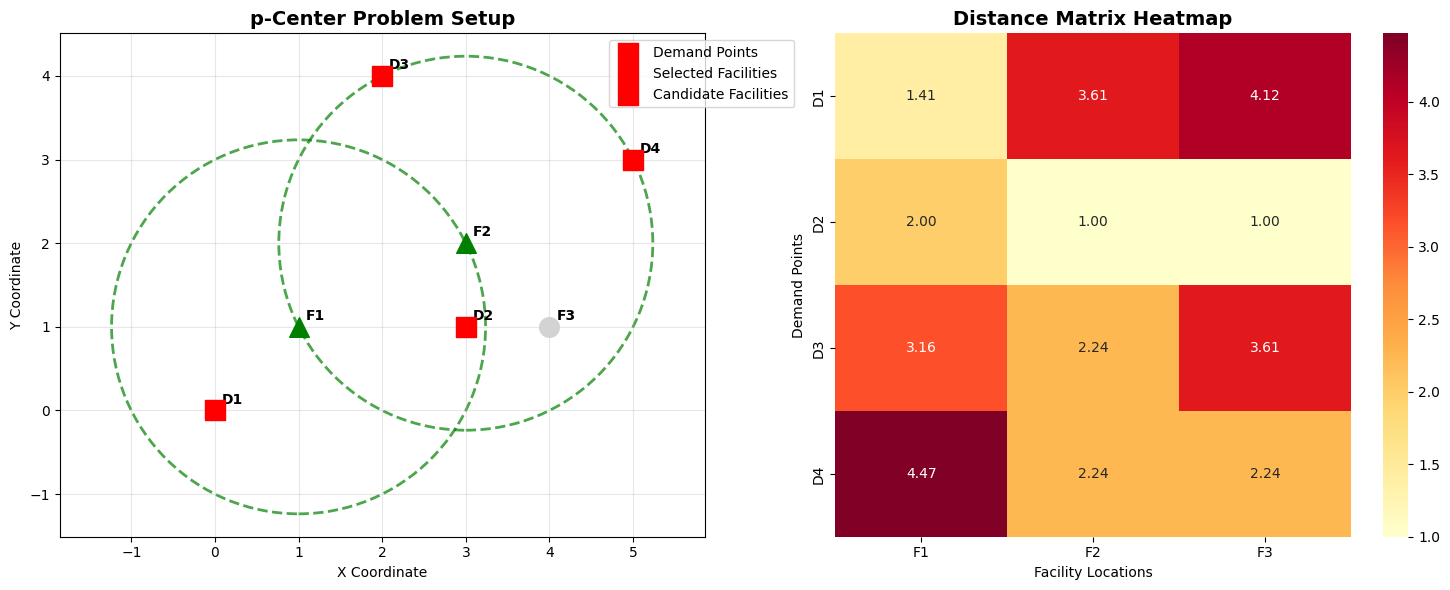
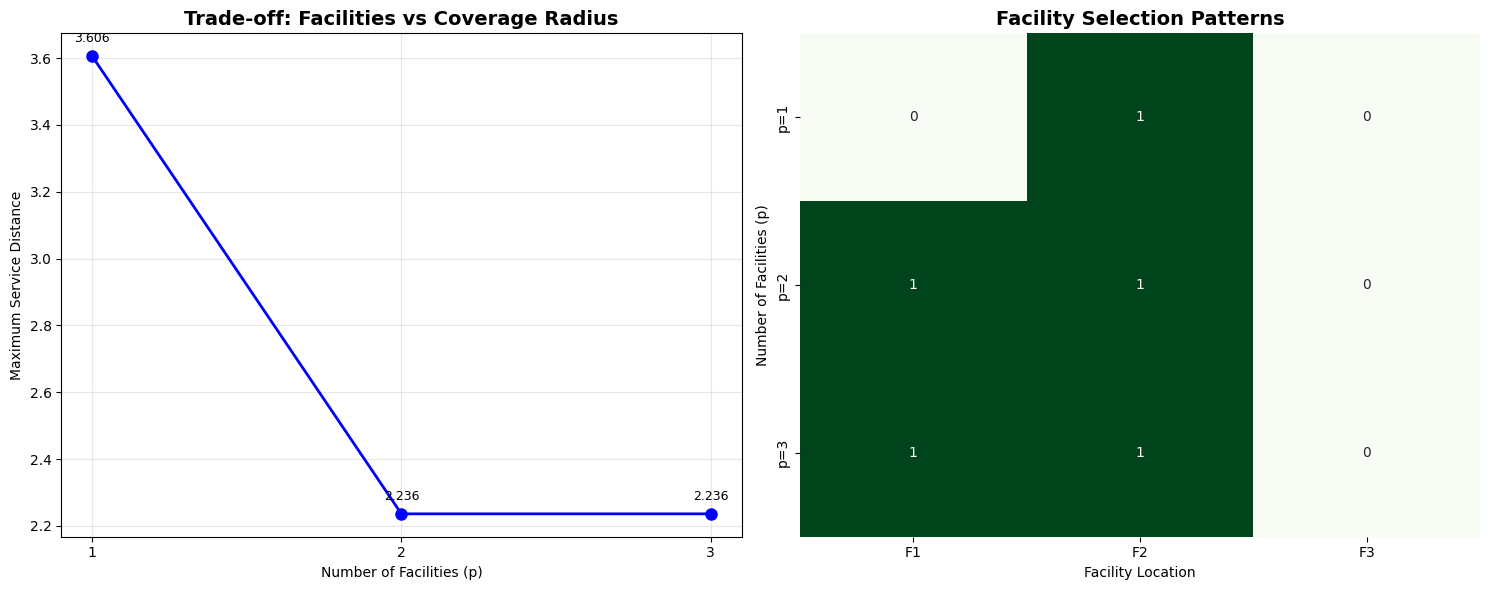

Here is the Python script that generated these plots, in order:
# Import required libraries
import numpy as np
import matplotlib.pyplot as plt
import seaborn as sns
from itertools import combinations
import pandas as pd
from dataclasses import dataclass
from typing import List, Tuple, Set, Dict
import warnings
warnings.filterwarnings('ignore')

# Set plotting style
plt.style.use('default')
sns.set_palette("husl")

@dataclass
class PCenterInstance:
    """Data class for p-center problem instances"""
    demand_points: List[Tuple[float, float]]  # Customer locations
    facility_locations: List[Tuple[float, float]]  # Potential facility sites
    p: int  # Number of facilities to open
    
    def compute_distance_matrix(self) -> np.ndarray:
        """Compute Euclidean distance matrix between demand points and facilities"""
        n_demand = len(self.demand_points)
        n_facilities = len(self.facility_locations)
        distances = np.zeros((n_demand, n_facilities))
        
        for i, (dx, dy) in enumerate(self.demand_points):
            for j, (fx, fy) in enumerate(self.facility_locations):
                distances[i, j] = np.sqrt((dx - fx)**2 + (dy - fy)**2)
        
        return distances
    
    def evaluate_solution(self, facility_set: Set[int]) -> float:
        """Evaluate maximum distance for a given set of facilities"""
        distances = self.compute_distance_matrix()
        max_distance = 0.0
        
        for i in range(len(self.demand_points)):
            # Find minimum distance to any facility in the set
            min_dist = min(distances[i, j] for j in facility_set)
            max_distance = max(max_distance, min_dist)
        
        return max_distance

class DynamicProgrammingPCenter:
    """Dynamic Programming solver for p-center problem"""
    
    def __init__(self, instance: PCenterInstance):
        self.instance = instance
        self.distances = instance.compute_distance_matrix()
        self.n_demand = len(instance.demand_points)
        self.n_facilities = len(instance.facility_locations)
        self.memo = {}  # Memoization dictionary
    
    def solve(self) -> Tuple[Set[int], float]:
        """Solve the p-center problem using dynamic programming"""
        demand_set = set(range(self.n_demand))
        best_facilities, best_radius = self._solve_dp(self.instance.p, demand_set)
        return best_facilities, best_radius
    
    def _solve_dp(self, k: int, demand_set: Set[int]) -> Tuple[Set[int], float]:
        """Recursive DP function with memoization"""
        # Create state key for memoization
        state_key = (k, tuple(sorted(demand_set)))
        
        if state_key in self.memo:
            return self.memo[state_key]
        
        # Base cases
        if k == 1:
            # For single facility, find best location
            best_facility = None
            best_radius = float('inf')
            
            for j in range(self.n_facilities):
                max_dist = max(self.distances[i, j] for i in demand_set)
                if max_dist < best_radius:
                    best_radius = max_dist
                    best_facility = j
            
            result = ({best_facility}, best_radius)
            self.memo[state_key] = result
            return result
        
        if not demand_set:
            # Empty demand set
            result = (set(), 0.0)
            self.memo[state_key] = result
            return result
        
        # Recursive case: try each facility as the first one
        best_facilities = None
        best_radius = float('inf')
        
        for j in range(self.n_facilities):
            # Find demand points covered by facility j
            covered = set()
            remaining = set()
            
            for i in demand_set:
                # A demand point is covered if it's closer to j than to other potential facilities
                # For simplicity, we'll use a threshold approach
                if self.distances[i, j] <= best_radius:  # Use current best as threshold
                    covered.add(i)
                else:
                    remaining.add(i)
            
            if not covered or len(covered) == len(demand_set):
                # If no coverage or full coverage, use equal split
                demand_list = list(demand_set)
                split_point = len(demand_list) // 2
                covered = set(demand_list[:split_point])
                remaining = set(demand_list[split_point:])
            
            # Recursively solve for remaining demand points with k-1 facilities
            sub_facilities, sub_radius = self._solve_dp(k-1, remaining)
            
            # Combine solutions
            all_facilities = sub_facilities | {j}
            
            # Calculate maximum radius
            max_radius_j = max(self.distances[i, j] for i in covered) if covered else 0
            combined_radius = max(max_radius_j, sub_radius)
            
            if combined_radius < best_radius:
                best_radius = combined_radius
                best_facilities = all_facilities
        
        result = (best_facilities, best_radius)
        self.memo[state_key] = result
        return result

# Create the concrete example from the source
demand_points = [(0, 0), (3, 1), (2, 4), (5, 3)]  # D1, D2, D3, D4
facility_locations = [(1, 1), (3, 2), (4, 1)]  # F1, F2, F3
p = 2

# Create instance
instance = PCenterInstance(demand_points, facility_locations, p)

# Compute and display distance matrix
distances = instance.compute_distance_matrix()
print("Distance Matrix:")
print("    F1   F2   F3")
labels = ['D1', 'D2', 'D3', 'D4']
for i, label in enumerate(labels):
    print(f"{label} {distances[i, 0]:4.1f} {distances[i, 1]:4.1f} {distances[i, 2]:4.1f}")

print(f"\nProblem: Select {p} facilities from {len(facility_locations)} candidates")
print(f"Goal: Minimize maximum distance to any of {len(demand_points)} demand points")

# Solve using dynamic programming
dp_solver = DynamicProgrammingPCenter(instance)
optimal_facilities, optimal_radius = dp_solver.solve()

print("Dynamic Programming Solution:")
print(f"Optimal facilities: {sorted(optimal_facilities)}")
print(f"Optimal maximum distance: {optimal_radius:.3f}")

# Verify with brute-force enumeration
print("\nBrute-Force Verification:")
best_brute_force = None
best_radius_brute = float('inf')

for facility_combo in combinations(range(len(facility_locations)), p):
    facility_set = set(facility_combo)
    radius = instance.evaluate_solution(facility_set)
    
    print(f"Facilities {facility_combo}: radius = {radius:.3f}")
    
    if radius < best_radius_brute:
        best_radius_brute = radius
        best_brute_force = facility_set

print(f"\nBrute-force optimal: {sorted(best_brute_force)}")
print(f"Brute-force radius: {best_radius_brute:.3f}")
print(f"DP solution matches brute-force: {optimal_facilities == best_brute_force}")

# Visualization
fig, (ax1, ax2) = plt.subplots(1, 2, figsize=(15, 6))

# Plot 1: Problem setup
ax1.set_title('p-Center Problem Setup', fontsize=14, fontweight='bold')

# Plot demand points
for i, (x, y) in enumerate(demand_points):
    ax1.scatter(x, y, s=200, c='red', marker='s', zorder=5)
    ax1.annotate(f'D{i+1}', (x, y), xytext=(5, 5), textcoords='offset points', fontsize=10, fontweight='bold')

# Plot facility candidates
for j, (x, y) in enumerate(facility_locations):
    color = 'green' if j in optimal_facilities else 'lightgray'
    marker = '^' if j in optimal_facilities else 'o'
    ax1.scatter(x, y, s=200, c=color, marker=marker, zorder=4)
    ax1.annotate(f'F{j+1}', (x, y), xytext=(5, 5), textcoords='offset points', fontsize=10, fontweight='bold')

# Draw service areas for optimal facilities
for j in optimal_facilities:
    circle = plt.Circle(facility_locations[j], optimal_radius, fill=False, 
                         edgecolor='green', linewidth=2, linestyle='--', alpha=0.7)
    ax1.add_patch(circle)

ax1.set_xlabel('X Coordinate')
ax1.set_ylabel('Y Coordinate')
ax1.grid(True, alpha=0.3)
ax1.axis('equal')
ax1.legend(['Demand Points', 'Selected Facilities', 'Candidate Facilities'], 
           loc='upper right', bbox_to_anchor=(1.15, 1))

# Plot 2: Distance matrix heatmap
ax2.set_title('Distance Matrix Heatmap', fontsize=14, fontweight='bold')
sns.heatmap(distances, annot=True, fmt='.2f', cmap='YlOrRd', 
           xticklabels=['F1', 'F2', 'F3'], yticklabels=['D1', 'D2', 'D3', 'D4'], ax=ax2)
ax2.set_xlabel('Facility Locations')
ax2.set_ylabel('Demand Points')

plt.tight_layout()
plt.show()

print(f"\nKey Results:")
print(f"- Optimal facility selection: F{sorted(optimal_facilities)[0]+1} and F{sorted(optimal_facilities)[1]+1}")
print(f"- Coverage radius: {optimal_radius:.3f} distance units")
print(f"- Each demand point is within {optimal_radius:.3f} units of its nearest facility")

# Sensitivity analysis: vary p to see how solutions change
print("Sensitivity Analysis: Varying Number of Facilities (p)")
print("="*60)

results = []
for p_test in range(1, len(facility_locations) + 1):
    test_instance = PCenterInstance(demand_points, facility_locations, p_test)
    test_solver = DynamicProgrammingPCenter(test_instance)
    facilities, radius = test_solver.solve()
    
    results.append({
        'p': p_test,
        'facilities': sorted(facilities),
        'radius': radius
    })
    
    print(f"p = {p_test}: Facilities {sorted(facilities)}, Radius = {radius:.3f}")

# Plot sensitivity results
fig, (ax1, ax2) = plt.subplots(1, 2, figsize=(15, 6))

# Plot radius vs p
p_values = [r['p'] for r in results]
radius_values = [r['radius'] for r in results]

ax1.plot(p_values, radius_values, 'bo-', linewidth=2, markersize=8)
ax1.set_xlabel('Number of Facilities (p)')
ax1.set_ylabel('Maximum Service Distance')
ax1.set_title('Trade-off: Facilities vs Coverage Radius', fontsize=14, fontweight='bold')
ax1.grid(True, alpha=0.3)
ax1.set_xticks(p_values)

# Add annotations
for i, (p, radius) in enumerate(zip(p_values, radius_values)):
    ax1.annotate(f'{radius:.3f}', (p, radius), xytext=(0, 10), 
                textcoords='offset points', ha='center', fontsize=9)

# Plot facility selection patterns
facility_matrix = []
for r in results:
    row = [1 if j in r['facilities'] else 0 for j in range(len(facility_locations))]
    facility_matrix.append(row)

facility_df = pd.DataFrame(facility_matrix, 
                          index=[f'p={r["p"]}' for r in results],
                          columns=['F1', 'F2', 'F3'])

sns.heatmap(facility_df, annot=True, cmap='Greens', cbar=False, ax=ax2)
ax2.set_title('Facility Selection Patterns', fontsize=14, fontweight='bold')
ax2.set_xlabel('Facility Location')
ax2.set_ylabel('Number of Facilities (p)')

plt.tight_layout()
plt.show()

print(f"\nSensitivity Analysis Insights:")
print(f"- Adding facilities reduces maximum service distance")
print(f"- Diminishing returns: p=2 to p=3 shows smaller improvement than p=1 to p=2")
print(f"- Optimal trade-off depends on cost-benefit analysis of additional facilities")

# Performance comparison with larger instance
print("Performance Analysis: Larger Instance")
print("="*40)

# Create a larger instance
np.random.seed(42)  # For reproducible results
large_demand = [(np.random.uniform(0, 10), np.random.uniform(0, 10)) for _ in range(6)]
large_facilities = [(np.random.uniform(0, 10), np.random.uniform(0, 10)) for _ in range(5)]
large_p = 3

large_instance = PCenterInstance(large_demand, large_facilities, large_p)

print(f"Larger instance: {len(large_demand)} demand points, {len(large_facilities)} facilities, p={large_p}")

# Solve with DP
import time
start_time = time.time()
large_solver = DynamicProgrammingPCenter(large_instance)
large_facilities, large_radius = large_solver.solve()
dp_time = time.time() - start_time

print(f"\nDynamic Programming Results:")
print(f"- Optimal facilities: {sorted(large_facilities)}")
print(f"- Maximum distance: {large_radius:.3f}")
print(f"- Computation time: {dp_time:.4f} seconds")

# Brute-force for comparison
start_time = time.time()
best_brute = None
best_brute_radius = float('inf')
brute_count = 0

for combo in combinations(range(len(large_facilities)), large_p):
    brute_count += 1
    radius = large_instance.evaluate_solution(set(combo))
    if radius < best_brute_radius:
        best_brute_radius = radius
        best_brute = set(combo)

brute_time = time.time() - start_time

print(f"\nBrute-Force Results:")
if best_brute is not None:
    print(f"- Optimal facilities: {sorted(best_brute)}")
    print(f"- Maximum distance: {best_brute_radius:.3f}")
else:
    print(f"- No solution found (should not happen)")
print(f"- Combinations evaluated: {brute_count}")
print(f"- Computation time: {brute_time:.4f} seconds")
print(f"- DP matches brute-force: {large_facilities == best_brute if best_brute is not None else False}")
if best_brute is not None:
    print(f"- DP speedup: {brute_time/dp_time:.1f}x faster")
